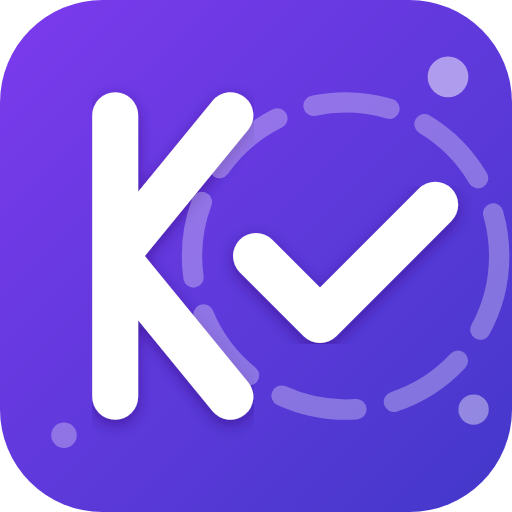
t = 0.00 s
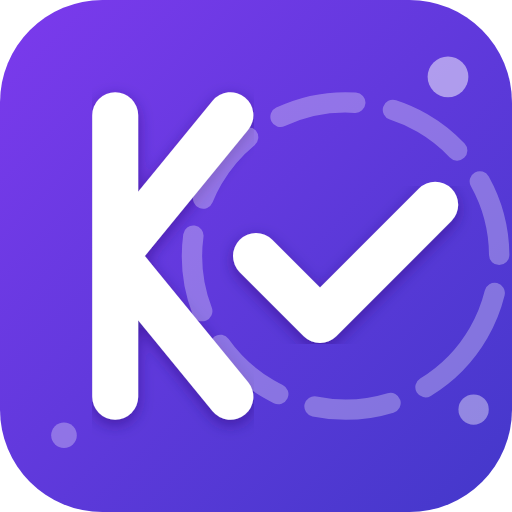
t = 1.67 s
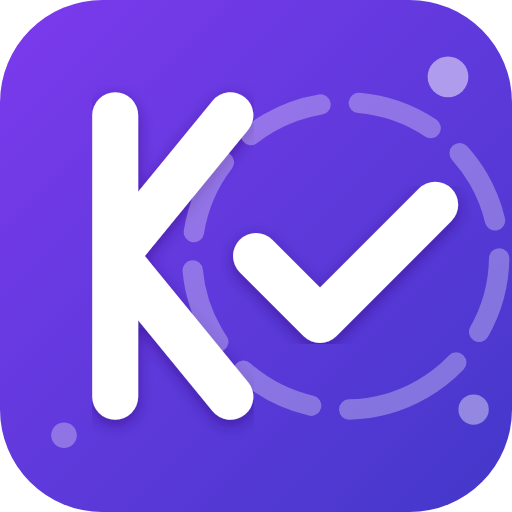
t = 3.33 s
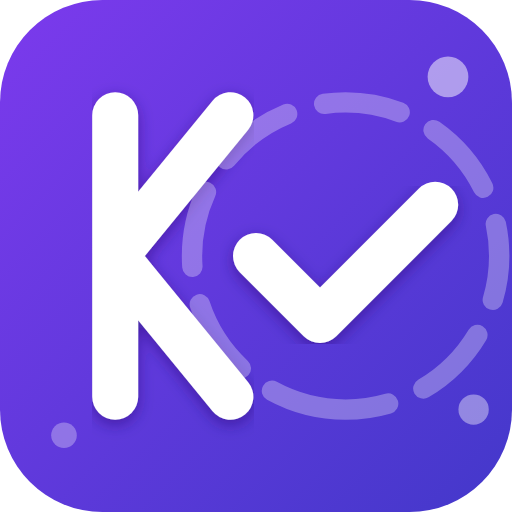
t = 5.00 s
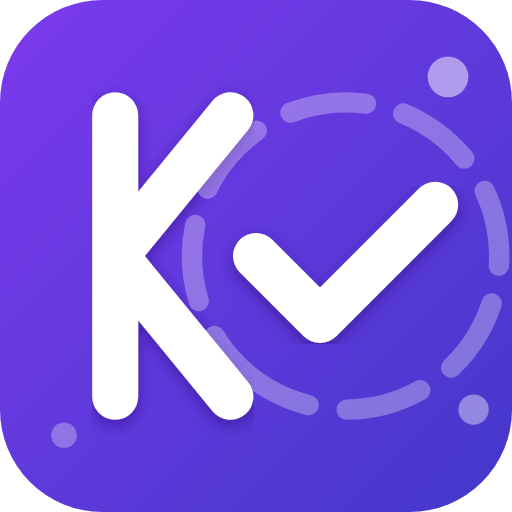
t = 6.67 s
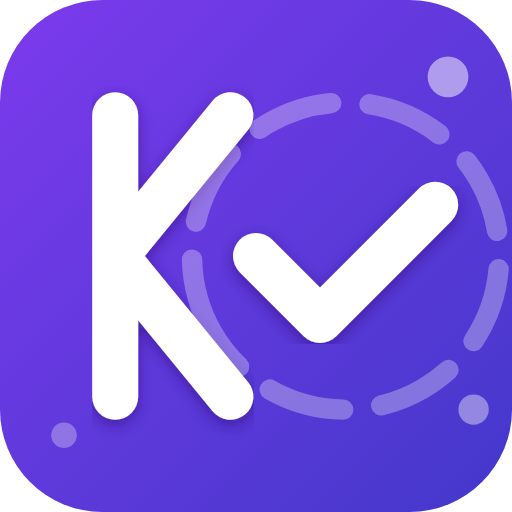
t = 8.33 s

The animated SVG that drew these frames (rendered in a browser with its animation timeline set to each time). Animation: 1 SMIL element (animateTransform=1); frames cover the first 8.33 s, repeats indefinitely.

<svg xmlns="http://www.w3.org/2000/svg" viewBox="0 0 1080 1080">
  <defs>
    <linearGradient id="grad" x1="0%" y1="0%" x2="100%" y2="100%">
      <stop offset="0%" style="stop-color:#7C3AED;stop-opacity:1" />
      <stop offset="100%" style="stop-color:#4338CA;stop-opacity:1" />
    </linearGradient>
    <filter id="shadow" x="-20%" y="-20%" width="140%" height="140%">
      <feGaussianBlur in="SourceAlpha" stdDeviation="16"/>
      <feOffset dx="0" dy="11" result="offsetblur"/>
      <feFlood flood-color="#2A0F73" flood-opacity="0.5"/>
      <feComposite in2="offsetblur" operator="in"/>
      <feMerge>
        <feMergeNode/>
        <feMergeNode in="SourceGraphic"/>
      </feMerge>
    </filter>
  </defs>
  
  <!-- Background -->
  <rect width="1080" height="1080" rx="216" ry="216" fill="url(#grad)"/>
  
  <!-- Stylized 'K' -->
  <path d="M243 243 L243 837 M243 540 L486 243 M243 540 L486 837" stroke="white" stroke-width="97" stroke-linecap="round" stroke-linejoin="round" filter="url(#shadow)"/>
  
  <!-- Checkmark -->
  <path d="M540 540 L675 675 L918 432" stroke="white" stroke-width="97" stroke-linecap="round" stroke-linejoin="round" fill="none" filter="url(#shadow)"/>
  
  <!-- Circular element (representing planning/cycles) -->
  <circle cx="729" cy="540" r="324" fill="none" stroke="white" stroke-width="43" stroke-dasharray="162 81" stroke-linecap="round" opacity="0.3">
    <animateTransform attributeName="transform" attributeType="XML" type="rotate" from="0 729 540" to="360 729 540" dur="20s" repeatCount="indefinite" />
  </circle>
  
  <!-- Decorative elements -->
  <circle cx="945" cy="162" r="43" fill="white" opacity="0.5"/>
  <circle cx="135" cy="918" r="27" fill="white" opacity="0.3"/>
  <circle cx="999" cy="864" r="32" fill="white" opacity="0.4"/>
</svg>